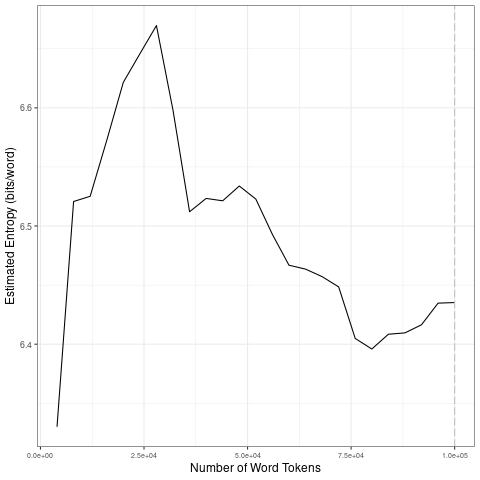

Data behind this chart, as committed beside it:
file, entropy.Corpus.Size, entropy.Entropy, sd.Corpus.Size, sd.SD
data/covid-clean/2020_by_es/2020-10-11_t…, 4000, 6.33, 20000, 0.1107
data/covid-clean/2020_by_es/2020-10-11_t…, 8000, 6.521, 40000, 0.07076
data/covid-clean/2020_by_es/2020-10-11_t…, 12000, 6.525, 60000, 0.02733
data/covid-clean/2020_by_es/2020-10-11_t…, 16000, 6.572, 80000, 0.0313
data/covid-clean/2020_by_es/2020-10-11_t…, 20000, 6.622, 1e+05, 0.01324
data/covid-clean/2020_by_es/2020-10-11_t…, 24000, 6.646, 20000, 0.1107
data/covid-clean/2020_by_es/2020-10-11_t…, 28000, 6.67, 40000, 0.07076
data/covid-clean/2020_by_es/2020-10-11_t…, 32000, 6.598, 60000, 0.02733
data/covid-clean/2020_by_es/2020-10-11_t…, 36000, 6.512, 80000, 0.0313
data/covid-clean/2020_by_es/2020-10-11_t…, 40000, 6.523, 1e+05, 0.01324
data/covid-clean/2020_by_es/2020-10-11_t…, 44000, 6.521, 20000, 0.1107
data/covid-clean/2020_by_es/2020-10-11_t…, 48000, 6.534, 40000, 0.07076
data/covid-clean/2020_by_es/2020-10-11_t…, 52000, 6.523, 60000, 0.02733
data/covid-clean/2020_by_es/2020-10-11_t…, 56000, 6.493, 80000, 0.0313
data/covid-clean/2020_by_es/2020-10-11_t…, 60000, 6.467, 1e+05, 0.01324
data/covid-clean/2020_by_es/2020-10-11_t…, 64000, 6.464, 20000, 0.1107
data/covid-clean/2020_by_es/2020-10-11_t…, 68000, 6.457, 40000, 0.07076
data/covid-clean/2020_by_es/2020-10-11_t…, 72000, 6.448, 60000, 0.02733
data/covid-clean/2020_by_es/2020-10-11_t…, 76000, 6.405, 80000, 0.0313
data/covid-clean/2020_by_es/2020-10-11_t…, 80000, 6.396, 1e+05, 0.01324
data/covid-clean/2020_by_es/2020-10-11_t…, 84000, 6.408, 20000, 0.1107
data/covid-clean/2020_by_es/2020-10-11_t…, 88000, 6.41, 40000, 0.07076
data/covid-clean/2020_by_es/2020-10-11_t…, 92000, 6.416, 60000, 0.02733
data/covid-clean/2020_by_es/2020-10-11_t…, 96000, 6.435, 80000, 0.0313
data/covid-clean/2020_by_es/2020-10-11_t…, 1e+05, 6.435, 1e+05, 0.01324
